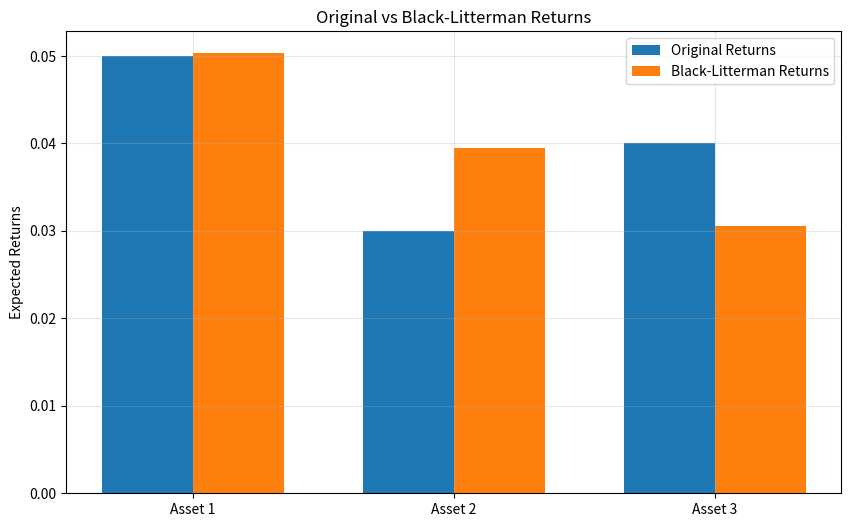

Write the Python code that produced this figure.
import numpy as np
import matplotlib.pyplot as plt

def black_litterman(P, Q, Omega, tau, sigma, pi):
    """
    Calculate Black-Litterman returns and covariance matrix.
    
    Parameters:
    P: Matrix of views
    Q: Expected returns for views
    Omega: Uncertainty in views
    tau: Investor's confidence level
    sigma: Covariance matrix of asset returns
    pi: Market equilibrium excess returns
    
    Returns:
    adjusted_pi: Black-Litterman expected returns
    M: Black-Litterman covariance matrix
    """
    # Step 1: Compute the posterior mean (Black-Litterman returns)
    middle_term = np.linalg.inv(np.dot(np.dot(P, tau * sigma), P.T) + Omega)
    adjusted_pi = pi + np.dot(np.dot(tau * sigma, P.T), np.dot(middle_term, (Q - np.dot(P, pi))))
    
    # Step 2: Compute the posterior covariance
    M = np.linalg.inv(np.linalg.inv(tau * sigma) + np.dot(np.dot(P.T, np.linalg.inv(Omega)), P))
    return adjusted_pi, M

def plot_returns_comparison(original_returns, bl_returns, asset_names=None):
    """
    Plot comparison of original vs Black-Litterman returns.
    
    Parameters:
    original_returns: Original market equilibrium returns
    bl_returns: Black-Litterman adjusted returns
    asset_names: List of asset names (optional)
    """
    if asset_names is None:
        asset_names = [f'Asset {i+1}' for i in range(len(original_returns))]
        
    x = np.arange(len(original_returns))
    width = 0.35
    
    fig, ax = plt.subplots(figsize=(10, 6))
    ax.bar(x - width/2, original_returns, width, label='Original Returns')
    ax.bar(x + width/2, bl_returns, width, label='Black-Litterman Returns')
    
    ax.set_ylabel('Expected Returns')
    ax.set_title('Original vs Black-Litterman Returns')
    ax.set_xticks(x)
    ax.set_xticklabels(asset_names)
    ax.legend()
    
    plt.grid(True, alpha=0.3)
    plt.show()

def get_example_data():
    """Generate example data for Black-Litterman model."""
    n_assets = 3
    # Market equilibrium excess returns
    pi = np.array([0.05, 0.03, 0.04])
    # Covariance matrix of asset returns
    sigma = np.array([[0.1, 0.05, 0.02],
                     [0.05, 0.08, 0.03],
                     [0.02, 0.03, 0.06]])
    # Investor's confidence level
    tau = 0.025
    # Matrix of views (2 views here)
    P = np.array([[1, 0, 0],  # View 1 on Asset 1
                  [0, 1, -1]])  # View 2 on Assets 2 vs. 3
    # Expected returns for the views
    Q = np.array([0.05, 0.01])
    # Uncertainty in the views
    Omega = np.diag([0.0001, 0.0001])
    
    return P, Q, Omega, tau, sigma, pi

def main():
    # Get example data
    P, Q, Omega, tau, sigma, pi = get_example_data()
    
    # Calculate Black-Litterman results
    bl_returns, bl_covariance = black_litterman(P, Q, Omega, tau, sigma, pi)
    
    # Print results
    print("Adjusted Expected Returns (Black-Litterman):", bl_returns)
    print("\nAdjusted Covariance Matrix (Black-Litterman):\n", bl_covariance)
    
    # Plot comparison
    plot_returns_comparison(pi, bl_returns)

if __name__ == "__main__":
    main()
